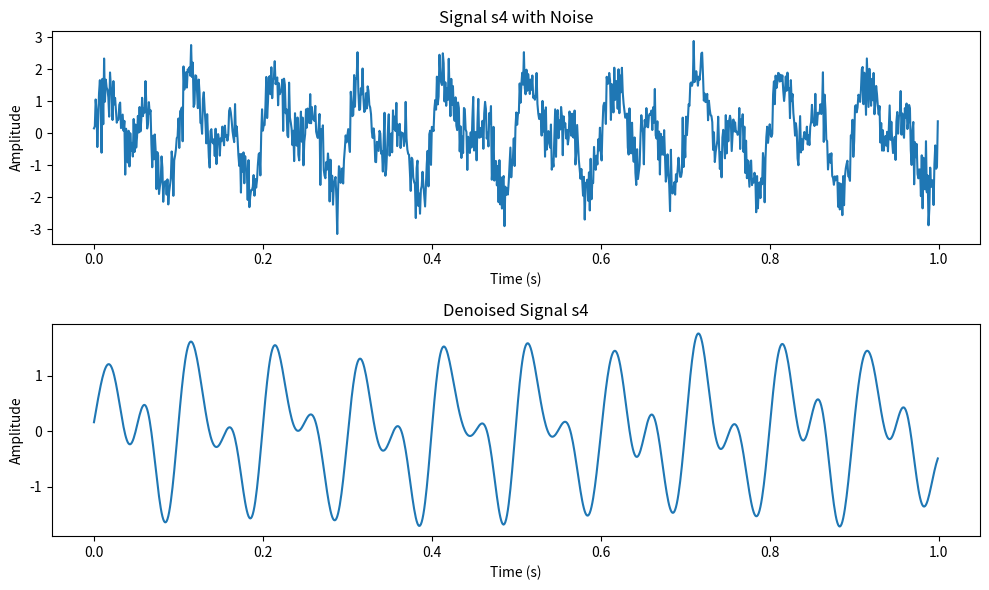

Source code (Python):
import numpy as np
import matplotlib.pyplot as plt
from scipy.signal import cheby1, filtfilt

# Generate time axis
fs = 1000  # Sampling frequency
t = np.arange(0, 1, 1/fs)  # Time vector from 0 to 1 second

# Generate signals s1 and s2
f1 = 10  # Frequency of s1 (in Hz)
f2 = 20  # Frequency of s2 (in Hz)
s1 = np.sin(2*np.pi*f1*t)  # Signal s1
s2 = np.sin(2*np.pi*f2*t)  # Signal s2

# Calculate s3 as the sum of s1 and s2
s3 = s1 + s2

# Add random noise to s3 to create s4
noise = np.random.normal(0, 0.5, len(t))  # Generate random noise
s4 = s3 + noise

# Chebyshev filter parameters
cutoff_freq = 30  # Cutoff frequency in Hz
order = 4  # Filter order
rp = 1  # Passband ripple in dB

# Normalize the cutoff frequency
normalized_cutoff_freq = cutoff_freq / (0.5 * fs)

# Design Chebyshev filter
b, a = cheby1(order, rp, normalized_cutoff_freq, btype='low', analog=False, output='ba')

# Apply the Chebyshev filter to the noisy signal
s4_denoised = filtfilt(b, a, s4)

# Plotting the results
plt.figure(figsize=(10, 6))

plt.subplot(2, 1, 1)
plt.plot(t, s4)
plt.title('Signal s4 with Noise')
plt.xlabel('Time (s)')
plt.ylabel('Amplitude')

plt.subplot(2, 1, 2)
plt.plot(t, s4_denoised)
plt.title('Denoised Signal s4')
plt.xlabel('Time (s)')
plt.ylabel('Amplitude')

plt.tight_layout()
plt.show()



